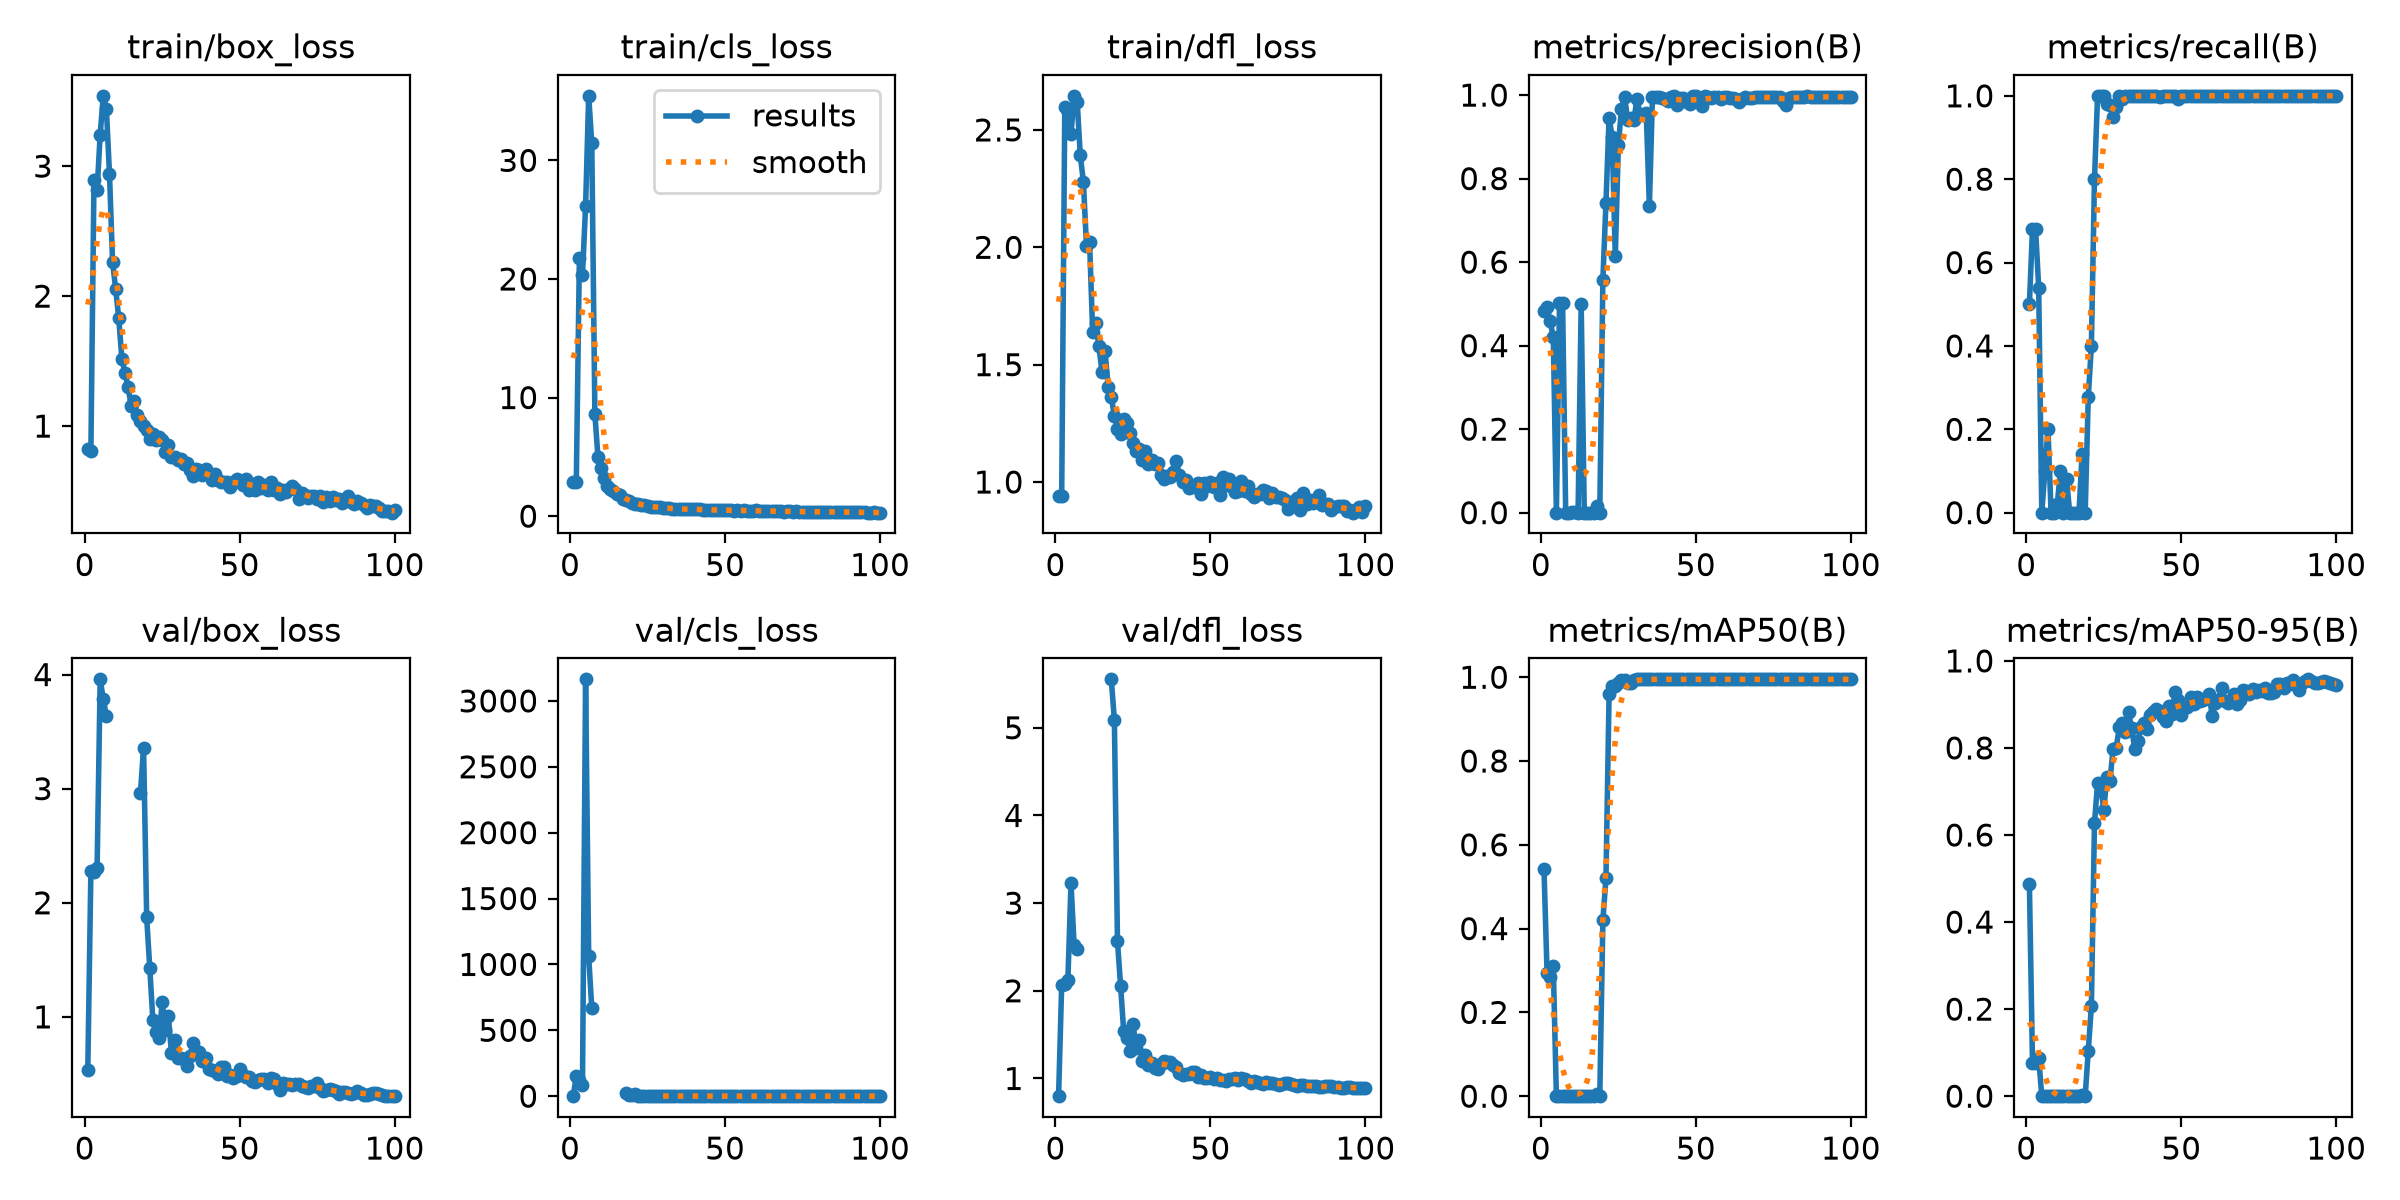

Values plotted in this chart, from the file beside it:
epoch, time, train/box_loss, train/cls_loss, train/dfl_loss, metrics/precision(B), metrics/recall(B), metrics/mAP50(B), metrics/mAP50-95(B), val/box_loss, val/cls_loss, val/dfl_loss, lr/pg0, lr/pg1, lr/pg2
1, 2.019, 0.8198, 2.858, 0.9395, 0.4819, 0.5, 0.5423, 0.4886, 0.5312, 1.381, 0.7981, 0.0004631, 0.0004631, 0.0004631
2, 3.646, 0.8049, 2.855, 0.9412, 0.4917, 0.68, 0.2932, 0.07707, 2.277, 151.3, 2.071, 0.001009, 0.001009, 0.001009
3, 5.19, 2.897, 21.78, 2.596, 0.4578, 0.68, 0.2847, 0.07517, 2.268, 122.9, 2.083, 0.001543, 0.001543, 0.001543
4, 6.668, 2.815, 20.35, 2.577, 0.4208, 0.54, 0.3102, 0.08727, 2.305, 83.01, 2.123, 0.001617, 0.001617, 0.001617
5, 8.237, 3.243, 26.13, 2.482, 0, 0, 0, 0, 3.958, 3164, 3.23, 0.001601, 0.001601, 0.001601
6, 9.737, 3.541, 35.44, 2.645, 0.5013, 0.1, 0.00034, 7e-05, 3.783, 1061, 2.528, 0.001584, 0.001584, 0.001584
7, 11.22, 3.442, 31.43, 2.621, 0.5023, 0.2, 0.0012, 0.00019, 3.639, 668.4, 2.482, 0.001568, 0.001568, 0.001568
8, 12.68, 2.941, 8.613, 2.391, 0, 0, 0, 0, nan, nan, nan, 0.001551, 0.001551, 0.001551
9, 14.17, 2.261, 4.963, 2.28, 0, 0, 0, 0, nan, nan, nan, 0.001535, 0.001535, 0.001535
10, 15.59, 2.053, 4.042, 2.007, 0.00075, 0.02, 3e-05, 0, nan, nan, nan, 0.001518, 0.001518, 0.001518
11, 17.03, 1.828, 3.255, 2.022, 0.00055, 0.1, 0.00016, 2e-05, nan, nan, nan, 0.001502, 0.001502, 0.001502
12, 18.57, 1.516, 2.531, 1.638, 0, 0, 0, 0, nan, nan, nan, 0.001485, 0.001485, 0.001485
13, 20.03, 1.41, 2.263, 1.68, 0.5005, 0.08, 8e-05, 2e-05, nan, nan, nan, 0.001469, 0.001469, 0.001469
14, 21.48, 1.301, 2.16, 1.578, 0, 0, 0, 0, nan, nan, nan, 0.001452, 0.001452, 0.001452
15, 22.91, 1.154, 1.881, 1.47, 0, 0, 0, 0, nan, nan, nan, 0.001436, 0.001436, 0.001436
16, 24.34, 1.196, 1.745, 1.557, 0, 0, 0, 0, nan, nan, nan, 0.001419, 0.001419, 0.001419
17, 25.77, 1.085, 1.408, 1.403, 0, 0, 0, 0, nan, nan, nan, 0.001403, 0.001403, 0.001403
18, 27.23, 1.037, 1.391, 1.364, 0.01584, 0.14, 0.00528, 0.00224, 2.966, 23.5, 5.553, 0.001386, 0.001386, 0.001386
19, 28.71, 1.001, 1.304, 1.28, 0, 0, 0, 0, 3.36, 7.618, 5.088, 0.00137, 0.00137, 0.00137
20, 30.18, 0.9733, 1.137, 1.227, 0.5581, 0.2777, 0.4196, 0.1042, 1.872, 5.621, 2.566, 0.001353, 0.001353, 0.001353
21, 31.71, 0.898, 1.038, 1.204, 0.7426, 0.4, 0.5208, 0.2064, 1.428, 18.67, 2.058, 0.001337, 0.001337, 0.001337
22, 33.23, 0.9421, 0.9939, 1.268, 0.9461, 0.8, 0.9588, 0.6276, 0.9718, 4.722, 1.541, 0.00132, 0.00132, 0.00132
23, 34.74, 0.8942, 0.9185, 1.252, 0.8996, 1, 0.9798, 0.719, 0.8666, 4.272, 1.459, 0.001304, 0.001304, 0.001304
24, 36.26, 0.9153, 0.9111, 1.208, 0.614, 1, 0.978, 0.7119, 0.8185, 3.723, 1.318, 0.001287, 0.001287, 0.001287
25, 37.74, 0.8941, 0.8461, 1.167, 0.8806, 1, 0.9857, 0.6583, 1.128, 2.705, 1.622, 0.001271, 0.001271, 0.001271
26, 39.2, 0.7985, 0.7871, 1.132, 0.9676, 0.98, 0.9935, 0.733, 0.8873, 0.977, 1.35, 0.001254, 0.001254, 0.001254
27, 40.67, 0.8506, 0.7913, 1.141, 0.9959, 0.9786, 0.9942, 0.7234, 1.004, 0.8586, 1.437, 0.001238, 0.001238, 0.001238
28, 42.11, 0.7582, 0.7387, 1.095, 0.9414, 0.9485, 0.9858, 0.7986, 0.6811, 0.9124, 1.194, 0.001221, 0.001221, 0.001221
29, 43.61, 0.7605, 0.73, 1.131, 0.9448, 0.9728, 0.9867, 0.7996, 0.7954, 0.8584, 1.262, 0.001205, 0.001205, 0.001205
30, 45.11, 0.7372, 0.6974, 1.079, 0.941, 1, 0.9942, 0.8472, 0.6406, 1.105, 1.155, 0.001188, 0.001188, 0.001188
31, 46.61, 0.7449, 0.6863, 1.094, 0.9897, 0.9923, 0.995, 0.8581, 0.6389, 0.8287, 1.177, 0.001172, 0.001172, 0.001172
32, 48.14, 0.7098, 0.6648, 1.075, 0.9539, 1, 0.995, 0.8366, 0.633, 0.6896, 1.125, 0.001155, 0.001155, 0.001155
33, 49.58, 0.712, 0.6375, 1.08, 0.9517, 1, 0.995, 0.8814, 0.5716, 0.6879, 1.107, 0.001139, 0.001139, 0.001139
34, 51.13, 0.6625, 0.5909, 1.031, 0.9571, 1, 0.995, 0.8448, 0.6572, 0.7426, 1.164, 0.001122, 0.001122, 0.001122
35, 52.6, 0.6158, 0.5868, 1.013, 0.7344, 1, 0.995, 0.7975, 0.7741, 0.9322, 1.204, 0.001106, 0.001106, 0.001106
36, 54.07, 0.6713, 0.6037, 1.024, 0.9961, 1, 0.995, 0.8157, 0.7055, 0.6408, 1.189, 0.001089, 0.001089, 0.001089
37, 55.51, 0.6605, 0.5999, 1.023, 0.9966, 1, 0.995, 0.847, 0.6931, 0.5825, 1.191, 0.001073, 0.001073, 0.001073
38, 57.01, 0.6214, 0.5712, 1.043, 0.9945, 1, 0.995, 0.8564, 0.6159, 0.63, 1.148, 0.001056, 0.001056, 0.001056
39, 58.48, 0.67, 0.5965, 1.088, 0.994, 1, 0.995, 0.8447, 0.6369, 0.5813, 1.136, 0.00104, 0.00104, 0.00104
40, 59.98, 0.6339, 0.5864, 1.029, 0.9895, 1, 0.995, 0.8758, 0.5444, 0.5574, 1.061, 0.001023, 0.001023, 0.001023
41, 61.46, 0.5873, 0.5653, 1, 0.9853, 1, 0.995, 0.8819, 0.5303, 0.5414, 1.042, 0.001007, 0.001007, 0.001007
42, 63.04, 0.6309, 0.591, 1.008, 0.9961, 0.9988, 0.995, 0.8889, 0.5301, 0.5287, 1.055, 0.0009904, 0.0009904, 0.0009904
43, 64.58, 0.5847, 0.5433, 0.9762, 0.9971, 0.9961, 0.995, 0.8847, 0.4994, 0.4936, 1.054, 0.0009739, 0.0009739, 0.0009739
44, 66.03, 0.5707, 0.5282, 0.9769, 0.9761, 1, 0.995, 0.8705, 0.5593, 0.5046, 1.071, 0.0009574, 0.0009574, 0.0009574
45, 67.47, 0.5674, 0.5248, 0.9881, 0.994, 1, 0.995, 0.8619, 0.5578, 0.4988, 1.069, 0.0009409, 0.0009409, 0.0009409
46, 68.92, 0.5668, 0.5393, 0.997, 0.9933, 1, 0.995, 0.8962, 0.4808, 0.4626, 1.022, 0.0009244, 0.0009244, 0.0009244
47, 70.43, 0.5282, 0.4977, 0.9478, 0.9826, 1, 0.995, 0.8791, 0.492, 0.4838, 1.038, 0.0009078, 0.0009078, 0.0009078
48, 71.87, 0.566, 0.5149, 0.9959, 0.9785, 1, 0.995, 0.929, 0.4654, 0.5051, 1.009, 0.0008913, 0.0008913, 0.0008913
49, 73.37, 0.5931, 0.5029, 0.9824, 0.997, 0.9934, 0.995, 0.9091, 0.4804, 0.464, 0.9997, 0.0008748, 0.0008748, 0.0008748
50, 74.85, 0.5717, 0.5324, 0.9988, 0.9982, 0.9988, 0.995, 0.8767, 0.5425, 0.4828, 1.013, 0.0008583, 0.0008583, 0.0008583
51, 76.32, 0.548, 0.4903, 0.9775, 0.9829, 1, 0.995, 0.8919, 0.4909, 0.4713, 0.9971, 0.0008418, 0.0008418, 0.0008418
52, 77.8, 0.5952, 0.4947, 0.9974, 0.9735, 1, 0.995, 0.8937, 0.4723, 0.4509, 1.005, 0.0008253, 0.0008253, 0.0008253
53, 79.26, 0.5108, 0.4701, 0.9439, 0.9975, 1, 0.995, 0.9169, 0.4745, 0.4544, 0.9853, 0.0008088, 0.0008088, 0.0008088
54, 80.71, 0.5531, 0.5136, 1.021, 0.9962, 0.9989, 0.995, 0.9003, 0.4384, 0.4579, 0.9822, 0.0007923, 0.0007923, 0.0007923
55, 82.16, 0.5049, 0.4467, 0.9868, 0.9926, 1, 0.995, 0.916, 0.4301, 0.3829, 0.9697, 0.0007758, 0.0007758, 0.0007758
56, 83.62, 0.5684, 0.4791, 1.011, 0.9956, 1, 0.995, 0.9084, 0.4471, 0.4242, 0.995, 0.0007593, 0.0007593, 0.0007593
57, 85.08, 0.5209, 0.4696, 0.9802, 0.9947, 1, 0.995, 0.9104, 0.4526, 0.4112, 0.9928, 0.0007428, 0.0007428, 0.0007428
58, 86.53, 0.5464, 0.4634, 0.9571, 0.9918, 1, 0.995, 0.9151, 0.4536, 0.4235, 1.004, 0.0007263, 0.0007263, 0.0007263
59, 87.98, 0.5051, 0.4488, 0.9606, 0.9943, 1, 0.995, 0.9232, 0.4227, 0.391, 0.9825, 0.0007098, 0.0007098, 0.0007098
60, 89.43, 0.5667, 0.4844, 1.003, 0.9957, 1, 0.995, 0.8727, 0.4616, 0.4181, 1.004, 0.0006933, 0.0006933, 0.0006933
... 40 more rows
